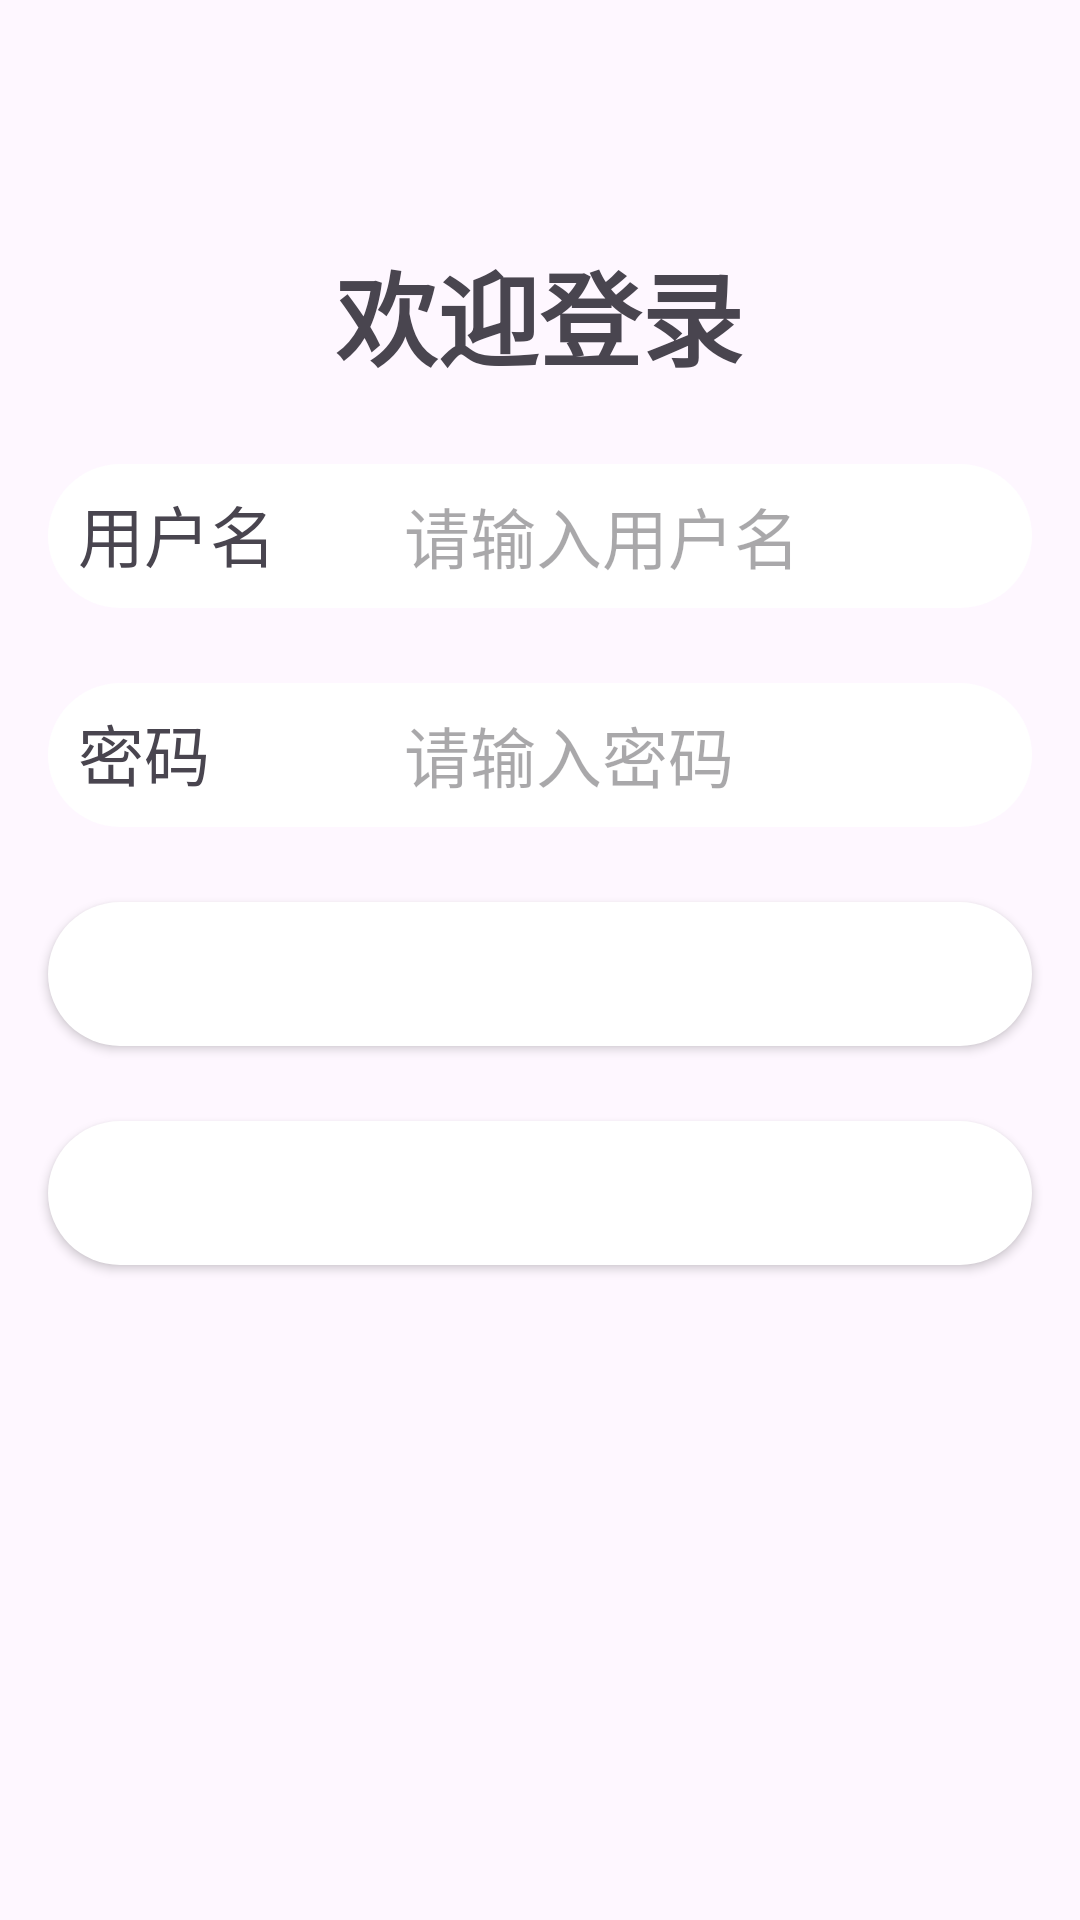

Here is an Android app screen rendered from its layout file. Give the layout XML and the strings, colors and styles it references.
<!-- AndroidManifest.xml: application theme Theme.MyGPTApp -->
<!-- res/layout/activity_login_acticity.xml -->
<?xml version="1.0" encoding="utf-8"?>
<androidx.constraintlayout.widget.ConstraintLayout xmlns:android="http://schemas.android.com/apk/res/android"
    xmlns:app="http://schemas.android.com/apk/res-auto"
    xmlns:tools="http://schemas.android.com/tools"
    android:layout_width="match_parent"
    android:layout_height="match_parent"
    android:background="@drawable/login_background"
    tools:context=".LoginActivity">

    <TextView
        android:id="@+id/login_info"
        android:layout_width="wrap_content"
        android:layout_height="wrap_content"
        android:layout_marginTop="80dp"
        android:text="欢迎登录"
        android:textSize="34sp"
        android:textStyle="bold"
        app:layout_constraintEnd_toEndOf="parent"
        app:layout_constraintHorizontal_bias="0.498"
        app:layout_constraintStart_toStartOf="parent"
        app:layout_constraintTop_toTopOf="parent" />

    <LinearLayout
        android:id="@+id/username_layout"
        android:layout_width="0dp"
        android:layout_height="wrap_content"
        android:layout_marginStart="16dp"
        android:layout_marginTop="25dp"
        android:layout_marginEnd="16dp"
        android:background="@drawable/rounded_background"
        android:orientation="horizontal"
        android:paddingStart="10dp"
        app:layout_constraintEnd_toEndOf="parent"
        app:layout_constraintStart_toStartOf="parent"
        app:layout_constraintTop_toBottomOf="@+id/login_info"
        app:layout_constraintWidth_default="spread">

        <TextView
            android:id="@+id/username_label"
            android:layout_width="0dp"
            android:layout_height="wrap_content"
            android:layout_weight="1"
            android:gravity="center_vertical"
            android:text="用户名"
            android:textSize="22sp" />

        <EditText
            android:id="@+id/username_text"
            android:layout_width="0dp"
            android:layout_height="48dp"
            android:layout_marginStart="8dp"
            android:layout_marginEnd="8dp"
            android:layout_weight="2"
            android:background="@null"
            android:ems="10"
            android:hapticFeedbackEnabled="true"
            android:hint="请输入用户名"
            android:inputType="text"
            android:textSize="22sp" />
    </LinearLayout>

    <LinearLayout
        android:id="@+id/password_layout"
        android:layout_width="0dp"
        android:layout_height="wrap_content"
        android:layout_marginStart="16dp"
        android:layout_marginTop="25dp"
        android:layout_marginEnd="16dp"
        android:background="@drawable/rounded_background"
        android:orientation="horizontal"
        android:paddingStart="10dp"
        app:layout_constraintEnd_toEndOf="parent"
        app:layout_constraintStart_toStartOf="parent"
        app:layout_constraintTop_toBottomOf="@+id/username_layout"
        app:layout_constraintWidth_default="spread">

        <TextView
            android:id="@+id/password_label"
            android:layout_width="0dp"
            android:layout_height="wrap_content"
            android:layout_weight="1"
            android:gravity="center_vertical"
            android:text="密码"
            android:textSize="22sp" />

        <EditText
            android:id="@+id/password_text"
            android:layout_width="0dp"
            android:layout_height="48dp"
            android:layout_marginStart="8dp"
            android:layout_marginEnd="8dp"
            android:layout_weight="2"
            android:background="@null"
            android:ems="10"
            android:hapticFeedbackEnabled="true"
            android:hint="请输入密码"
            android:inputType="textPassword"
            android:textSize="22sp" />
    </LinearLayout>

    <Button
        android:id="@+id/login_button"
        android:layout_width="0dp"
        android:layout_height="wrap_content"
        android:layout_marginStart="16dp"
        android:layout_marginTop="25dp"
        android:layout_marginEnd="16dp"
        android:background="@drawable/rounded_background"
        android:text="登录"
        android:textColor="#FFFFFF"
        android:textSize="22sp"
        app:layout_constraintEnd_toEndOf="parent"
        app:layout_constraintStart_toStartOf="parent"
        app:layout_constraintTop_toBottomOf="@+id/password_layout" />

    <Button
        android:id="@+id/register_button"
        android:layout_width="0dp"
        android:layout_height="wrap_content"
        android:layout_marginStart="16dp"
        android:layout_marginTop="25dp"
        android:layout_marginEnd="16dp"
        android:background="@drawable/rounded_background"
        android:text="注册"
        android:textColor="#FFFFFF"
        android:textSize="22sp"
        app:layout_constraintEnd_toEndOf="parent"
        app:layout_constraintStart_toStartOf="parent"
        app:layout_constraintTop_toBottomOf="@+id/login_button" />



</androidx.constraintlayout.widget.ConstraintLayout>
<!-- resources referenced by this layout -->
<resources>
  <!-- drawable rounded_background (drawable) -->
  <?xml version="1.0" encoding="utf-8"?>
  <shape xmlns:android="http://schemas.android.com/apk/res/android">
      <solid android:color="@android:color/white"/>
  
      <corners android:radius="166dp"/>
  </shape>
  <style name="Theme.MyGPTApp" parent="Base.Theme.MyGPTApp" />
  <style name="Base.Theme.MyGPTApp" parent="Theme.Material3.DayNight.NoActionBar">
          
          
      </style>
</resources>
